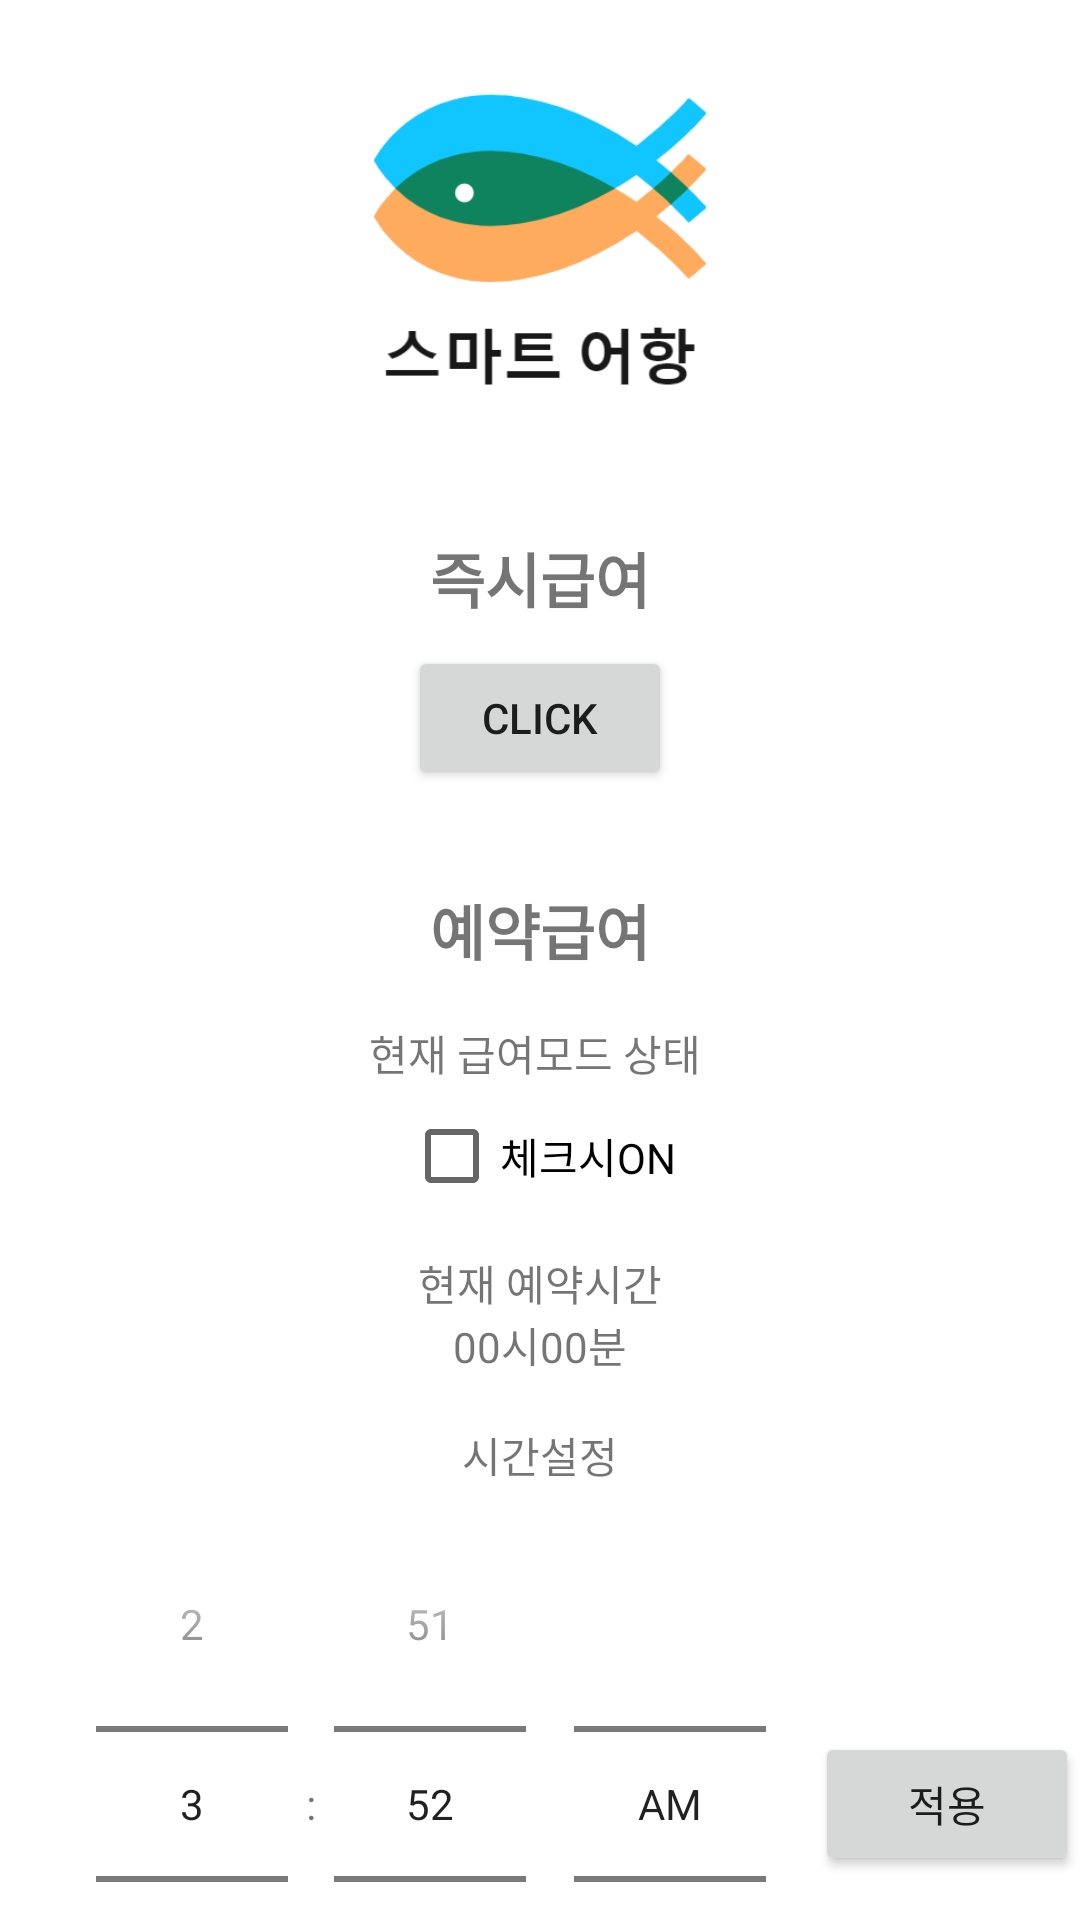

This screen was rendered from an Android layout file. Write that file and the resources it references.
<!-- AndroidManifest.xml: application theme AppTheme -->
<!-- res/layout/activity_feed.xml -->
<?xml version="1.0" encoding="utf-8"?>

<androidx.constraintlayout.widget.ConstraintLayout xmlns:android="http://schemas.android.com/apk/res/android"
    xmlns:app="http://schemas.android.com/apk/res-auto"
    xmlns:tools="http://schemas.android.com/tools"
    android:layout_width="match_parent"
    android:layout_height="match_parent"
    android:background="@android:color/background_light"
    tools:context=".FeedActivity">

    <Button
        android:id="@+id/button3"
        android:layout_width="wrap_content"
        android:layout_height="wrap_content"
        android:layout_marginTop="8dp"
        android:text="Click"
        app:layout_constraintEnd_toEndOf="parent"
        app:layout_constraintStart_toStartOf="parent"
        app:layout_constraintTop_toBottomOf="@+id/textView1" />

    <CheckBox
        android:id="@+id/checkBox"
        android:layout_width="wrap_content"
        android:layout_height="wrap_content"
        android:layout_marginTop="8dp"
        android:text="체크시ON"
        android:checked="false"
        app:layout_constraintEnd_toEndOf="parent"
        app:layout_constraintStart_toStartOf="parent"
        app:layout_constraintTop_toBottomOf="@+id/textView8" />

    <ImageView
        android:id="@+id/imageView4"
        android:layout_width="0dp"
        android:layout_height="130dp"
        android:layout_marginStart="16dp"
        android:layout_marginTop="16dp"
        android:layout_marginEnd="16dp"
        app:layout_constraintEnd_toEndOf="parent"
        app:layout_constraintStart_toStartOf="parent"
        app:layout_constraintTop_toTopOf="parent"
        app:srcCompat="@mipmap/logo" />

    <TextView
        android:id="@+id/textView1"
        android:layout_width="wrap_content"
        android:layout_height="wrap_content"
        android:layout_marginTop="32dp"
        android:text="즉시급여"
        android:textSize="20sp"
        android:textStyle="bold"
        app:layout_constraintEnd_toEndOf="parent"
        app:layout_constraintStart_toStartOf="parent"
        app:layout_constraintTop_toBottomOf="@+id/imageView4" />

    <TextView
        android:id="@+id/textView7"
        android:layout_width="wrap_content"
        android:layout_height="wrap_content"
        android:layout_marginTop="32dp"
        android:text="예약급여"
        android:textSize="20sp"
        android:textStyle="bold"
        app:layout_constraintEnd_toEndOf="parent"
        app:layout_constraintStart_toStartOf="parent"
        app:layout_constraintTop_toBottomOf="@+id/button3" />

    <TextView
        android:id="@+id/textView8"
        android:layout_width="wrap_content"
        android:layout_height="wrap_content"
        android:layout_marginTop="16dp"
        android:text="현재 급여모드 상태 "
        app:layout_constraintEnd_toEndOf="parent"
        app:layout_constraintStart_toStartOf="parent"
        app:layout_constraintTop_toBottomOf="@+id/textView7" />

    <TextView
        android:id="@+id/textView9"
        android:layout_width="wrap_content"
        android:layout_height="wrap_content"
        android:layout_marginTop="16dp"
        android:text="현재 예약시간"
        app:layout_constraintEnd_toEndOf="parent"
        app:layout_constraintStart_toStartOf="parent"
        app:layout_constraintTop_toBottomOf="@+id/checkBox" />

    <TextView
        android:id="@+id/textView10"
        android:layout_width="wrap_content"
        android:layout_height="wrap_content"
        android:text="00시00분"
        app:layout_constraintEnd_toEndOf="parent"
        app:layout_constraintStart_toStartOf="parent"
        app:layout_constraintTop_toBottomOf="@+id/textView9" />

    <TextView
        android:id="@+id/textView11"
        android:layout_width="wrap_content"
        android:layout_height="wrap_content"
        android:layout_marginTop="16dp"
        android:text="시간설정"
        app:layout_constraintEnd_toEndOf="parent"
        app:layout_constraintStart_toStartOf="parent"
        app:layout_constraintTop_toBottomOf="@+id/textView10" />

    <TimePicker
        android:id="@+id/timePicker"
        android:layout_width="wrap_content"
        android:layout_height="wrap_content"
        android:layout_centerHorizontal="true"
        android:layout_marginStart="16dp"
        android:timePickerMode="spinner"
        app:layout_constraintStart_toStartOf="parent"
        app:layout_constraintTop_toBottomOf="@+id/textView11" />

    <Button
        android:id="@+id/button4"
        android:layout_width="wrap_content"
        android:layout_height="wrap_content"
        android:text="적용"
        app:layout_constraintBottom_toBottomOf="@+id/timePicker"
        app:layout_constraintEnd_toEndOf="parent"
        app:layout_constraintStart_toEndOf="@+id/timePicker"
        app:layout_constraintTop_toTopOf="@+id/timePicker" />
</androidx.constraintlayout.widget.ConstraintLayout>
<!-- resources referenced by this layout -->
<resources>
  <!-- mipmap logo: png bitmap (mipmap-hdpi, 15447 bytes) -->
  <style name="AppTheme" parent="Theme.AppCompat.Light.NoActionBar">
          
          <item name="colorPrimary">@color/colorPrimary</item>
          <item name="colorPrimaryDark">#000000</item>
          <item name="colorAccent">@color/colorAccent</item>
  
          <item name="windowActionBar">false</item>
          <item name="windowNoTitle">true</item>
      </style>
  <!-- not gathered from this repository: default colours our renderer supplied (Android Studio template values) -->
  <color name="colorPrimary">#FF6200EE</color>
  <color name="colorAccent">#FF03DAC5</color>
</resources>
